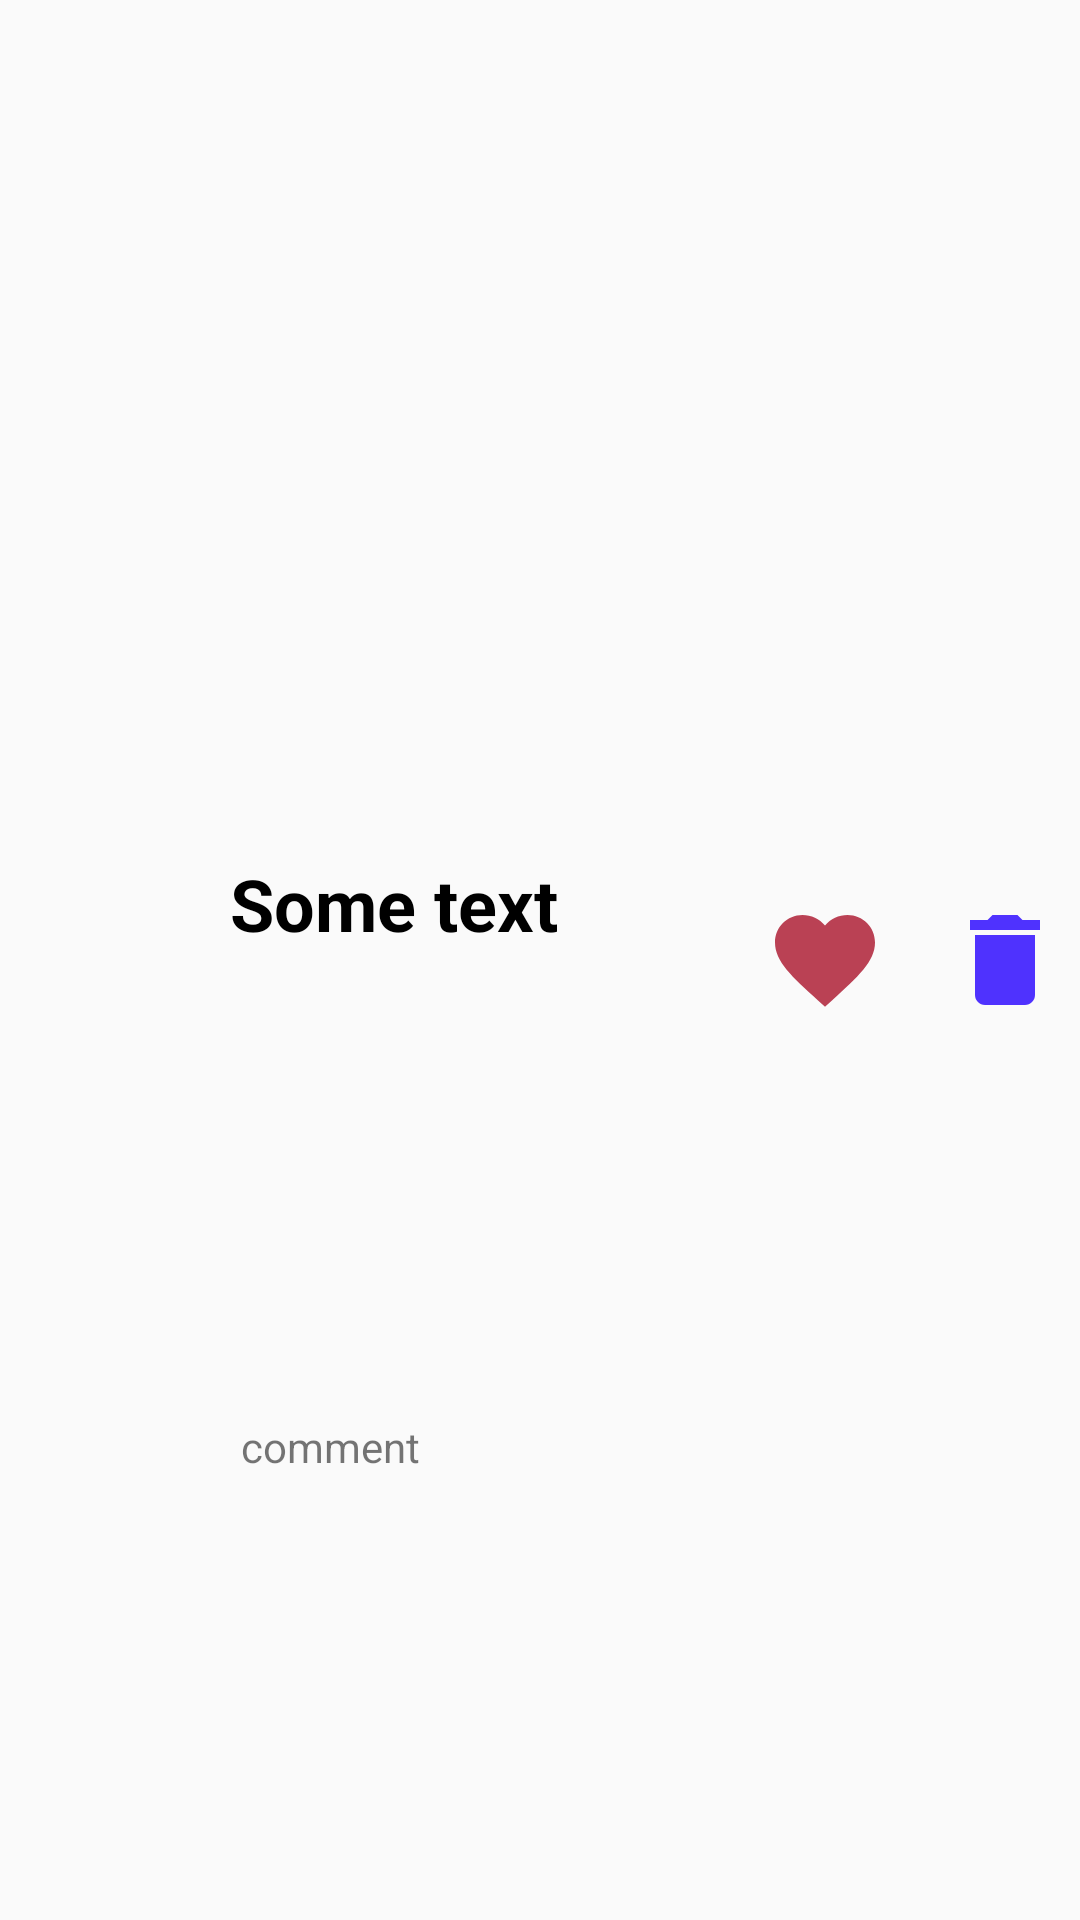

This screen was rendered from an Android layout file. Write that file and the resources it references.
<!-- AndroidManifest.xml: application theme AppTheme -->
<!-- res/layout/recycler_item.xml -->
<?xml version="1.0" encoding="utf-8"?>
<androidx.constraintlayout.widget.ConstraintLayout xmlns:android="http://schemas.android.com/apk/res/android"
    xmlns:app="http://schemas.android.com/apk/res-auto"
    xmlns:tools="http://schemas.android.com/tools"
    android:layout_width="match_parent"
    android:layout_height="wrap_content"
    android:padding="5dp">

    <TextView
        android:id="@+id/text_list"
        android:layout_width="120dp"
        android:layout_height="44dp"
        android:text="@string/some_text"
        android:textColor="@android:color/black"
        android:textSize="24sp"
        android:textStyle="bold"
        app:layout_constraintEnd_toStartOf="@id/ic_like_list"
        app:layout_constraintHorizontal_bias=".03"
        app:layout_constraintStart_toEndOf="@+id/image_list"
        app:layout_constraintTop_toTopOf="@+id/image_list" />

    <TextView
        android:id="@+id/comment_list"
        android:layout_width="wrap_content"
        android:layout_height="wrap_content"
        android:text="comment"
        app:layout_constraintBottom_toBottomOf="parent"
        app:layout_constraintEnd_toStartOf="@id/ic_like_list"
        app:layout_constraintHorizontal_bias=".03"
        app:layout_constraintStart_toStartOf="@id/text_list"
        app:layout_constraintTop_toBottomOf="@id/text_list" />

    <ImageView
        android:id="@+id/image_list"
        android:layout_width="70dp"
        android:layout_height="70dp"
        android:src="@drawable/ic_launcher_background"
        app:layout_constraintBottom_toBottomOf="parent"
        app:layout_constraintStart_toStartOf="parent"
        app:layout_constraintTop_toTopOf="parent" />

    <ImageView
        android:id="@+id/ic_delete_list"
        android:layout_width="40dp"
        android:layout_height="0dp"
        android:src="@drawable/ic_delite"
        app:layout_constraintBottom_toBottomOf="parent"
        app:layout_constraintEnd_toEndOf="parent"
        app:layout_constraintTop_toTopOf="parent" />

    <ImageView
        android:id="@+id/ic_like_list"
        android:layout_width="40dp"
        android:layout_height="0dp"
        android:layout_marginEnd="20dp"
        android:src="@drawable/ic_like"
        app:layout_constraintBottom_toBottomOf="parent"
        app:layout_constraintEnd_toStartOf="@+id/ic_delete_list"
        app:layout_constraintTop_toTopOf="parent" />


</androidx.constraintlayout.widget.ConstraintLayout>
<!-- resources referenced by this layout -->
<resources>
  <!-- drawable ic_delite (drawable-anydpi) -->
  <vector xmlns:android="http://schemas.android.com/apk/res/android"
      android:width="24dp"
      android:height="24dp"
      android:viewportWidth="24"
      android:viewportHeight="24"
      android:tint="#2400FF"
      android:alpha="0.8">
    <path
        android:fillColor="@android:color/white"
        android:pathData="M6,19c0,1.1 0.9,2 2,2h8c1.1,0 2,-0.9 2,-2V7H6v12zM19,4h-3.5l-1,-1h-5l-1,1H5v2h14V4z"/>
  </vector>
  <!-- drawable ic_like (drawable-anydpi) -->
  <vector xmlns:android="http://schemas.android.com/apk/res/android"
      android:width="24dp"
      android:height="24dp"
      android:viewportWidth="24"
      android:viewportHeight="24"
      android:tint="#AA122A"
      android:alpha="0.8">
    <path
        android:fillColor="@android:color/white"
        android:pathData="M12,21.35l-1.45,-1.32C5.4,15.36 2,12.28 2,8.5 2,5.42 4.42,3 7.5,3c1.74,0 3.41,0.81 4.5,2.09C13.09,3.81 14.76,3 16.5,3 19.58,3 22,5.42 22,8.5c0,3.78 -3.4,6.86 -8.55,11.54L12,21.35z"/>
  </vector>
  <string name="some_text">Some text</string>
  <style name="AppTheme" parent="Theme.AppCompat.Light.DarkActionBar">
          
          <item name="colorPrimary">@color/colorPrimary</item>
          <item name="colorPrimaryDark">@color/colorPrimaryDark</item>
          <item name="colorAccent">@color/colorAccent</item>
      </style>
  <color name="colorPrimary">#6200EE</color>
  <color name="colorPrimaryDark">#3700B3</color>
  <color name="colorAccent">#03DAC5</color>
</resources>
